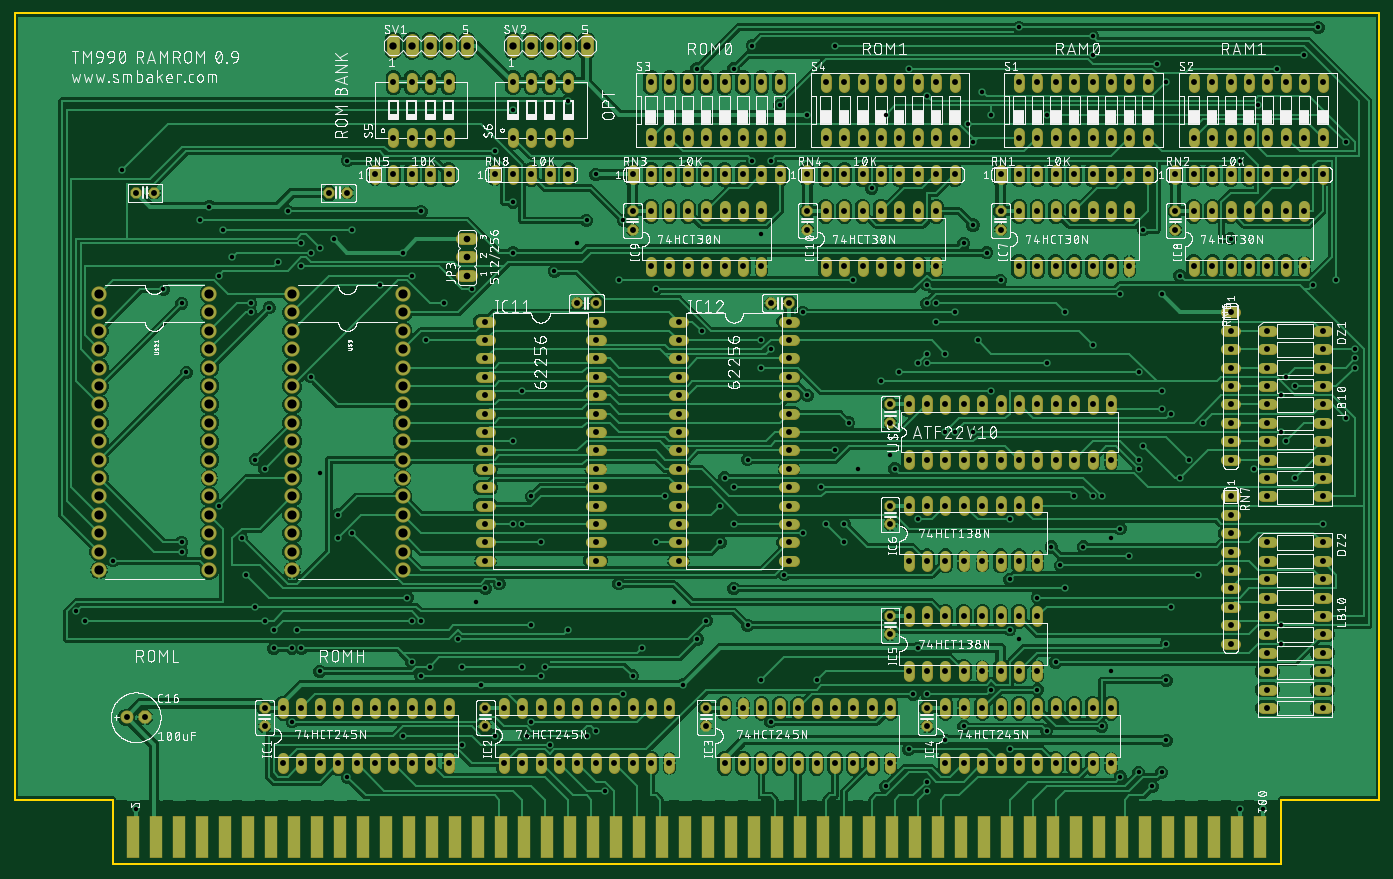
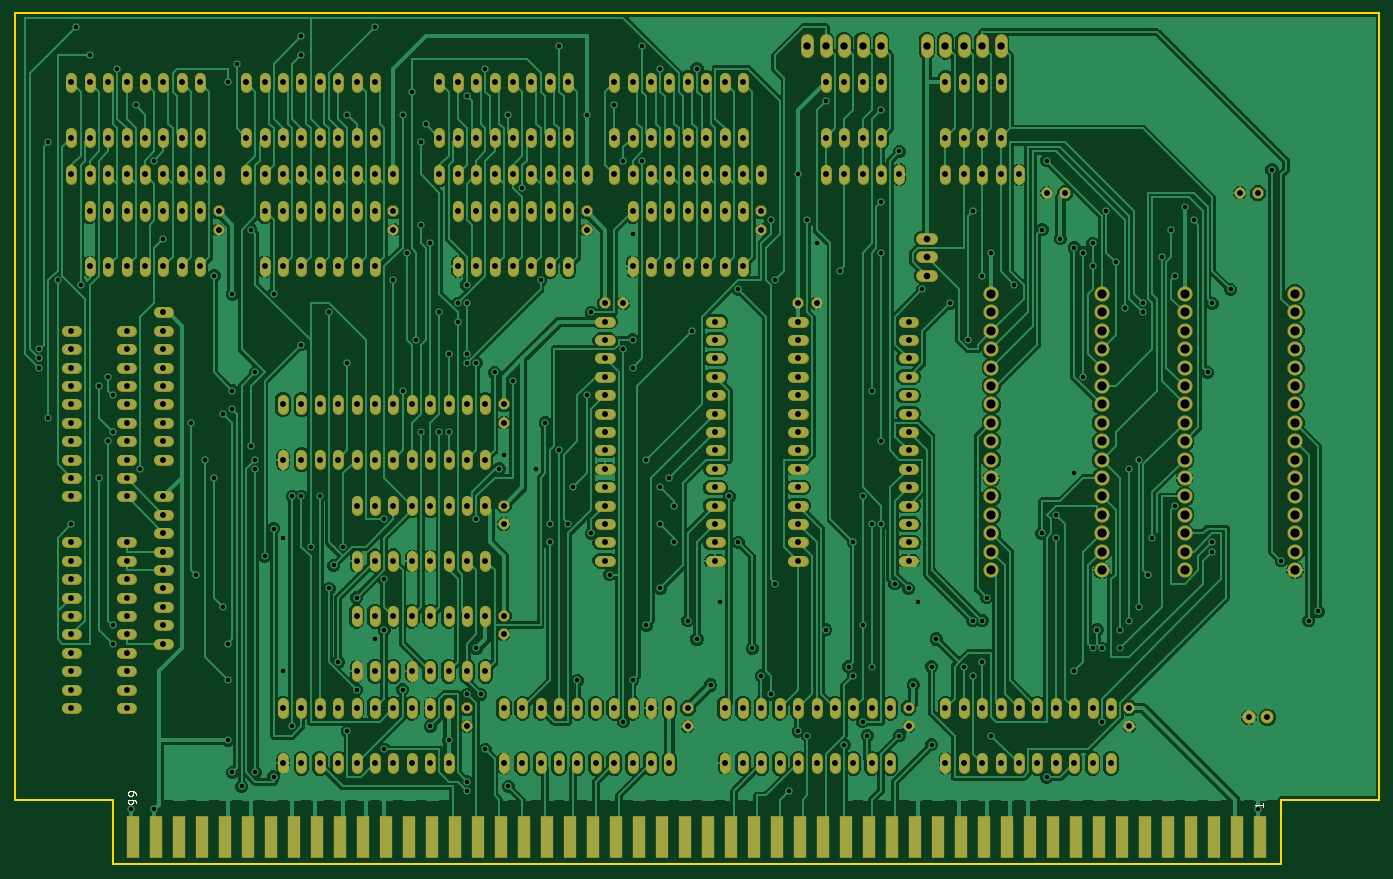
Circuit board: 8 layer files. Board 188.4 x 117.5 mm.
- bottom_copper: tm990-memory.GBL (487996 bytes)
- bottom_silk: tm990-memory.GBO (7300 bytes)
- bottom_mask: tm990-memory.GBS (20493 bytes)
- outline: tm990-memory.GKO (513 bytes)
- top_copper: tm990-memory.GTL (524487 bytes)
- top_silk: tm990-memory.GTO (650648 bytes)
- top_mask: tm990-memory.GTS (20490 bytes)
- drill: tm990-memory.XLN (10975 bytes)

=== bottom_copper: tm990-memory.GBL (487996 bytes, source omitted) ===
=== bottom_silk: tm990-memory.GBO (7300 bytes, source omitted) ===
=== bottom_mask: tm990-memory.GBS (20493 bytes, source omitted) ===
=== outline: tm990-memory.GKO ===
G04 EAGLE Gerber RS-274X export*
G75*
%MOMM*%
%FSLAX34Y34*%
%LPD*%
%INBoard Outline*%
%IPPOS*%
%AMOC8*
5,1,8,0,0,1.08239X$1,22.5*%
G01*
%ADD10C,0.000000*%
%ADD11C,0.254000*%


D10*
X-806450Y0D02*
X806450Y0D01*
X806450Y88900D01*
X942086Y88900D01*
X942086Y1174750D01*
X-942086Y1174750D01*
X-942086Y88900D01*
X-806450Y88900D01*
X-806450Y0D01*
D11*
X-942086Y88900D02*
X-806450Y88900D01*
X-806450Y0D01*
X806450Y0D01*
X806450Y88900D01*
X942086Y88900D01*
X942086Y1174750D01*
X-942086Y1174750D01*
X-942086Y88900D01*
M02*

=== top_copper: tm990-memory.GTL (524487 bytes, source omitted) ===
=== top_silk: tm990-memory.GTO (650648 bytes, source omitted) ===
=== top_mask: tm990-memory.GTS (20490 bytes, source omitted) ===
=== drill: tm990-memory.XLN (10975 bytes, source omitted) ===
